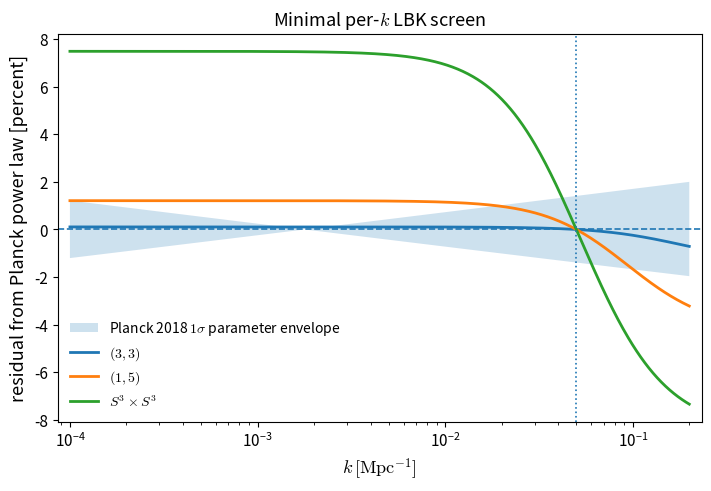

This chart was generated by the following Python code:
"""Minimal per-k LBK screen.

This is a deliberately small implementation of the algebraic boundary-kernel
screen used in the paper.  It is not a full inflationary trajectory or Boltzmann
calculation.  For each wavenumber k it builds a hidden-sector kernel from the
canonical moduli masses, forms the Schur complement, normalizes at the Planck
pivot, and returns a primordial scalar spectrum.
"""
import os
import csv
import numpy as np
import matplotlib.pyplot as plt

OUT = "figures"
os.makedirs(OUT, exist_ok=True)

# Planck 2018 primordial scalar fit used for a first screen.
A_s = 2.10e-9
sigma_lnA = 0.014
n_s = 0.9649
sigma_ns = 0.0042
k_star = 0.05  # Mpc^{-1}

# Benchmark canonical mass eigenvalues from the full G^{-1} H screen.
MODELS = {
    r"$(3,3)$": np.array([122.6, 255.6]),
    r"$(1,5)$": np.array([34.1, 72.1]),
    r"$S^3\times S^3$": np.array([12.1, 30.3]),
}

# Dimensionless demonstration parameters.
# H2 sets the units of the benchmark Hessian masses; b is the mixing vector
# between the curvature perturbation and hidden canonical modes.
H2 = 10.0
b = np.array([0.40, 0.22])

def planck_power(k):
    return A_s * (k / k_star) ** (n_s - 1.0)

def planck_envelope(k):
    p1 = np.exp(np.log(A_s) - sigma_lnA) * (k / k_star) ** ((n_s - sigma_ns) - 1.0)
    p2 = np.exp(np.log(A_s) + sigma_lnA) * (k / k_star) ** ((n_s + sigma_ns) - 1.0)
    return np.minimum(p1, p2), np.maximum(p1, p2)

def schur_response(k, masses2, H2=H2, b=b):
    """Dimensionless response P_zeta/P_zeta,0 at one k.

    Minimal algebraic kernel:
        K_eff = K_zeta zeta - b^T K_HH^{-1} b,
        K_HH = diag(mu_a^2 + x^2), x=k/k_*, mu_a^2=m_a^2/H^2.
    The corresponding scalar covariance is proportional to 1/K_eff.
    """
    x = k / k_star
    mu2 = np.asarray(masses2, dtype=float) / H2
    hidden_diag = mu2 + x * x
    schur = np.sum((b[:len(mu2)] ** 2) / hidden_diag)
    return 1.0 / (1.0 - schur)

def primordial_curve(k_grid, masses2):
    # Normalize to the measured amplitude at the pivot, so the screen tests shape.
    R = np.array([schur_response(k, masses2) for k in k_grid])
    R_star = schur_response(k_star, masses2)
    return planck_power(k_grid) * R / R_star

def main():
    k = np.logspace(-4, np.log10(0.2), 600)
    baseline = planck_power(k)
    lower, upper = planck_envelope(k)

    rows = []
    curves = {}
    for name, masses2 in MODELS.items():
        P = primordial_curve(k, masses2)
        curves[name] = P
        inside = np.logical_and(P >= lower, P <= upper)
        rms_fractional = float(np.sqrt(np.mean(((P - baseline) / baseline) ** 2)))
        rows.append({
            "model": name.replace("$", ""),
            "inside_percent": 100.0 * float(np.mean(inside)),
            "rms_fractional_residual": rms_fractional,
            "P_at_pivot": float(np.interp(k_star, k, P)),
        })

    with open("minimal_per_k_kernel_results.csv", "w", newline="") as f:
        writer = csv.DictWriter(f, fieldnames=rows[0].keys())
        writer.writeheader()
        writer.writerows(rows)

    with open("minimal_per_k_kernel_values.tex", "w") as f:
        f.write("% Automatically generated by minimal_per_k_kernel.py\n")
        f.write(r"\newcommand{\PerKThirtyThreeInside}{%.1f}\n" % rows[0]["inside_percent"])
        f.write(r"\newcommand{\PerKOneFiveInside}{%.1f}\n" % rows[1]["inside_percent"])
        f.write(r"\newcommand{\PerKSthreeInside}{%.1f}\n" % rows[2]["inside_percent"])
        f.write(r"\newcommand{\PerKThirtyThreeRMS}{%.3f}\n" % rows[0]["rms_fractional_residual"])
        f.write(r"\newcommand{\PerKOneFiveRMS}{%.3f}\n" % rows[1]["rms_fractional_residual"])
        f.write(r"\newcommand{\PerKSthreeRMS}{%.3f}\n" % rows[2]["rms_fractional_residual"])

    plt.rcParams.update({
        "font.size": 12, "axes.titlesize": 13, "axes.labelsize": 13,
        "legend.fontsize": 10, "xtick.labelsize": 11, "ytick.labelsize": 11,
        "mathtext.fontset": "cm",
    })

    fig, ax = plt.subplots(figsize=(7.0, 4.8), constrained_layout=True)
    rel_lower = lower / baseline - 1.0
    rel_upper = upper / baseline - 1.0
    ax.fill_between(k, 100 * rel_lower, 100 * rel_upper, alpha=0.22,
                    label=r"Planck 2018 $1\sigma$ parameter envelope")
    ax.axhline(0, lw=1.2, ls="--")
    for name, P in curves.items():
        ax.semilogx(k, 100 * (P / baseline - 1.0), lw=2.0, label=name)
    ax.axvline(k_star, ls=":", lw=1.2)
    ax.set_xlabel(r"$k\, [{\rm Mpc}^{-1}]$")
    ax.set_ylabel(r"residual from Planck power law [percent]")
    ax.set_title(r"Minimal per-$k$ LBK screen")
    ax.legend(frameon=False, loc="best")
    ax.margins(x=0.02)
    fig.savefig(f"{OUT}/per_k_minimal_screen.pdf", bbox_inches="tight")
    fig.savefig(f"{OUT}/per_k_minimal_screen.png", dpi=240, bbox_inches="tight")
    plt.close(fig)

    print(rows)

if __name__ == "__main__":
    main()
